Run: headless pygame with SDL's dummy video driver; simulated clock (each Clock.tick advances the game by its frame time, no real sleeping); random seed 0; keys injected as events and as key.get_pressed() state; no mouse input.
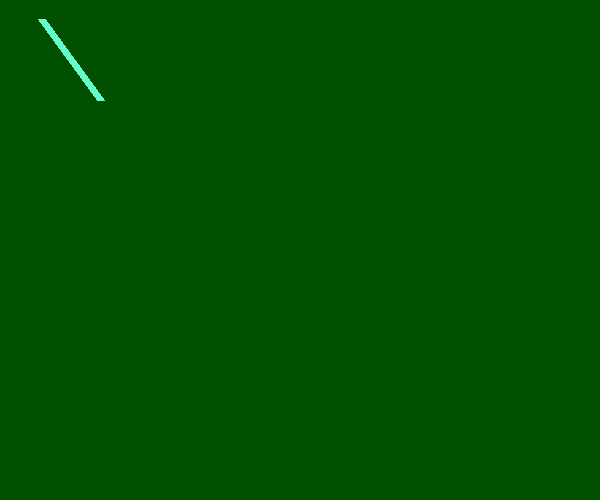
Frame 1 of 1 · flips 1–60 · no input

The pygame program that drew these frames:


# Drawing Lines

import sys
import math
import pygame
from pygame.locals import *
pygame.init()


screen = pygame.display.set_mode((600, 500))
pygame.display.set_caption("Drawing Rotating Lines")

PI = 3.141592653
i=0
x=100
y=100

xa=0
ya=0
n=100
theta=2*PI/n
angle=0.0
r=100
while True:
    for even in pygame.event.get():
        if even.type in (QUIT, KEYDOWN):
            sys.exit()
            
    screen.fill((0, 80, 0))
    
    #Draw the line
    color = 100, 255, 200
    width = 8
    angle+=theta
    xa=r*math.sin(angle)
    ya=r*math.cos(angle)
    pygame.draw.line(screen, color, (x, y), (x+xa, y+ya), width)
    
    pygame.display.update()
